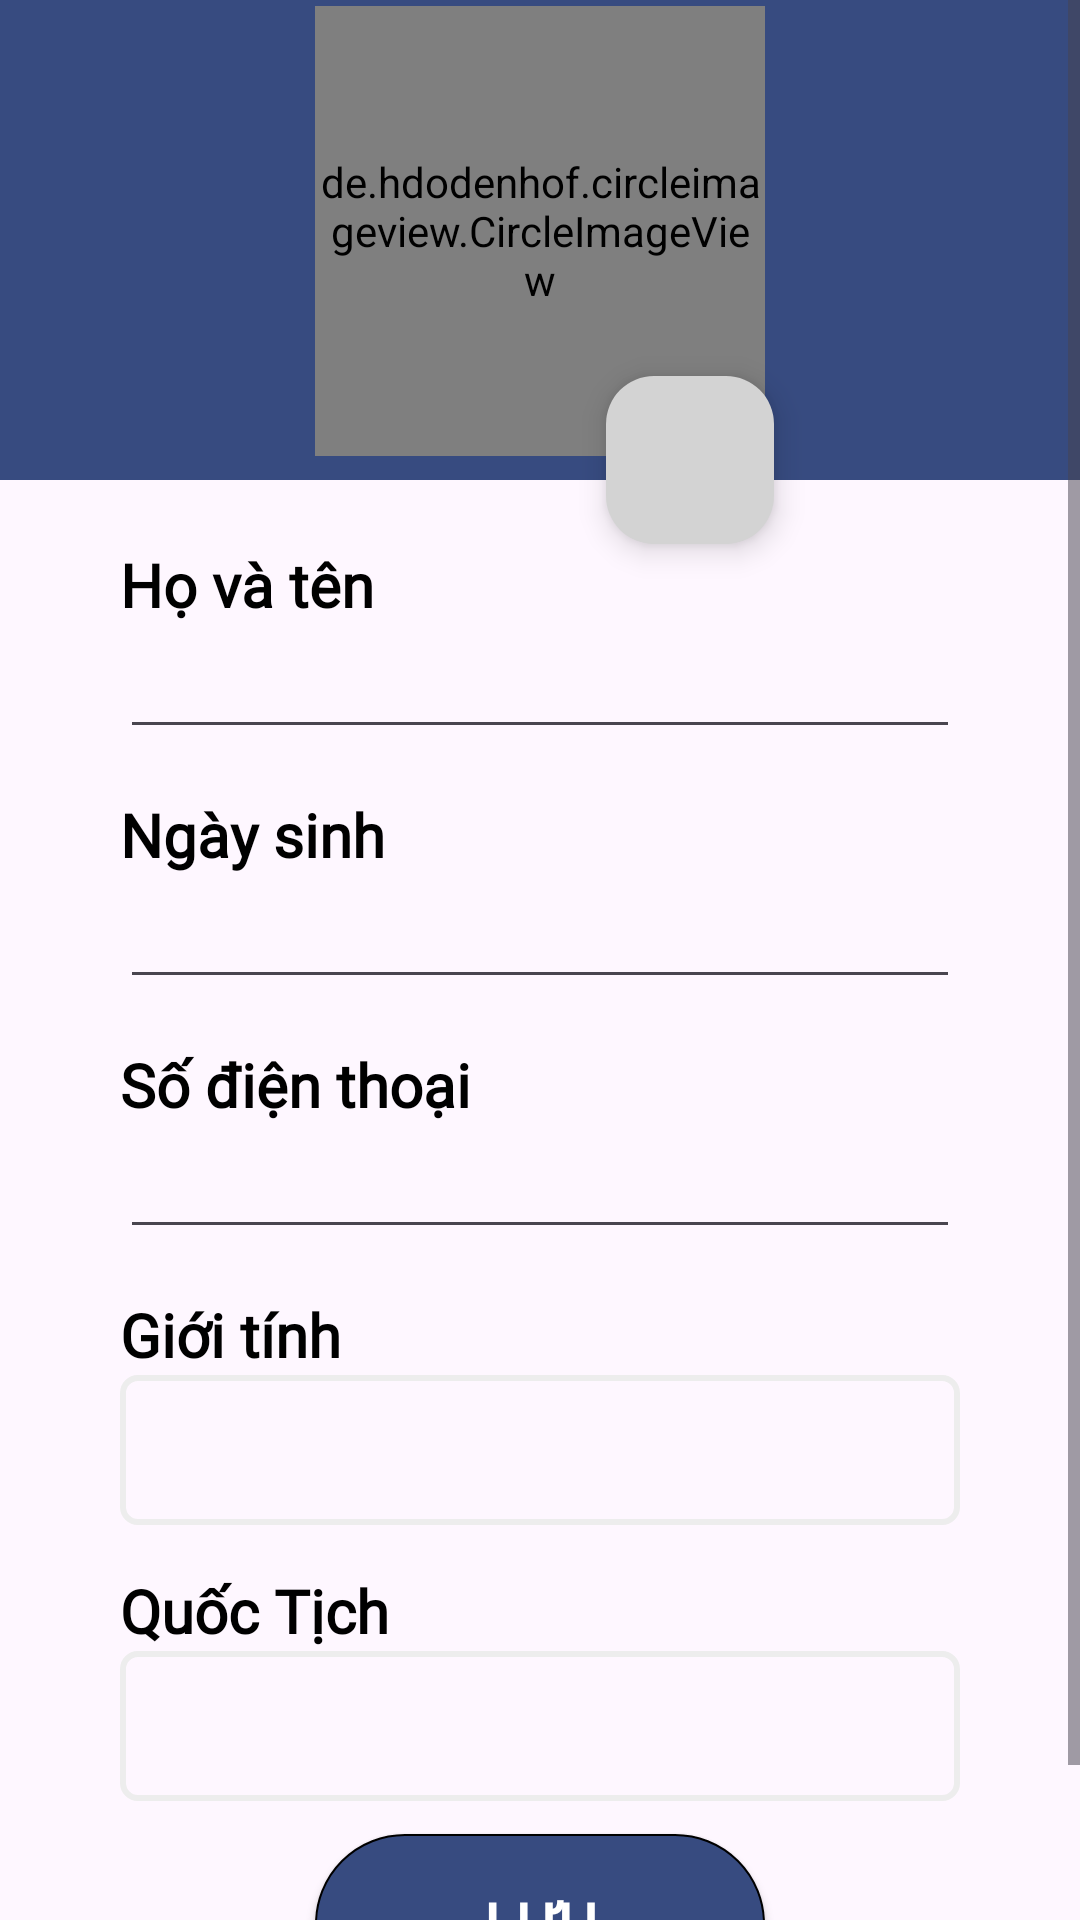

Write the Android layout XML for this screen, with the resource values it uses.
<!-- AndroidManifest.xml: application theme Theme.Cnpmnc -->
<!-- res/layout/activity_form_person.xml -->
<?xml version="1.0" encoding="utf-8"?>
<ScrollView xmlns:android="http://schemas.android.com/apk/res/android"
    xmlns:app="http://schemas.android.com/apk/res-auto"
    xmlns:tools="http://schemas.android.com/tools"
    android:layout_width="match_parent"
    android:layout_height="match_parent">

    <FrameLayout
        android:layout_width="match_parent"
        android:layout_height="match_parent"
        android:id="@+id/FrameProfile"
        android:orientation="vertical"
        android:layout_centerHorizontal="true"
        tools:context=".fragment.FormPersonFragment">

        <LinearLayout
            android:layout_width="match_parent"
            android:layout_height="match_parent"
            android:orientation="vertical">

            <LinearLayout
                android:id="@+id/layout_bg"
                android:layout_width="match_parent"
                android:layout_height="160dp"
                android:orientation="vertical"
                android:background="@color/primaryColor">
                <de.hdodenhof.circleimageview.CircleImageView
                    android:id="@+id/setAvatar"
                    android:layout_width="150dp"
                    android:layout_height="150dp"
                    android:layout_gravity="center|top"
                    android:layout_marginTop="2dp"
                    android:src="@drawable/icon_person"/>
            </LinearLayout>



            <com.google.android.material.floatingactionbutton.FloatingActionButton
                android:id="@+id/addAva"
                android:layout_width="wrap_content"
                android:layout_height="wrap_content"
                android:layout_gravity="center|top"
                android:layout_marginTop="-35dp"
                android:backgroundTint="#d3d3d3"
                android:src="@drawable/baseline_add_a_photo_24"
                app:backgroundTint="#d3d3d3"
                android:layout_marginLeft="50dp"/>
            <LinearLayout
                android:id="@+id/layout"
                android:layout_gravity="bottom"
                android:layout_marginRight="40dp"
                android:layout_marginLeft="40dp"
                android:orientation="vertical"
                android:layout_marginBottom="95dp"
                android:layout_width="match_parent"
                android:layout_height="420dp">

                <LinearLayout
                    android:layout_width="match_parent"
                    android:layout_height="wrap_content"
                    android:orientation="vertical">
                    <TextView
                        android:layout_width="wrap_content"
                        android:layout_height="wrap_content"
                        android:text="Họ và tên"
                        android:textSize="20dp"
                        android:textColor="@color/black"
                        android:fontFamily="@font/opensans_bold"
                        android:textStyle="bold" />

                    <EditText
                        android:id="@+id/edthovaten"
                        android:layout_width="match_parent"
                        android:layout_height="wrap_content"
                        android:paddingLeft="15dp"
                        android:ems="12"
                        android:textColor="@color/black"
                        android:fontFamily="@font/opensans_medium"
                        android:textSize="18dp"
                        android:minHeight="40dp" />
                </LinearLayout>

                <LinearLayout
                    android:layout_width="match_parent"
                    android:layout_height="wrap_content"
                    android:layout_marginTop="15dp"
                    android:orientation="vertical">
                    <TextView
                        android:layout_width="wrap_content"
                        android:layout_height="wrap_content"
                        android:text="Ngày sinh"
                        android:textSize="20dp"
                        android:textColor="@color/black"
                        android:fontFamily="@font/opensans_medium"
                        android:textStyle="bold" />
                    <EditText
                        android:id="@+id/edtngaysinh"
                        android:layout_width="match_parent"
                        android:layout_height="wrap_content"
                        android:ems="12"
                        android:paddingLeft="15dp"
                        android:textColor="@color/black"
                        android:fontFamily="@font/opensans_medium"
                        android:textSize="18dp"
                        android:minHeight="40dp" />
                </LinearLayout>

                <LinearLayout
                    android:layout_width="match_parent"
                    android:layout_height="wrap_content"
                    android:layout_marginTop="15dp"
                    android:orientation="vertical">

                    <TextView
                        android:layout_width="wrap_content"
                        android:layout_height="wrap_content"
                        android:text="Số điện thoại"
                        android:textSize="20dp"
                        android:textColor="@color/black"
                        android:fontFamily="@font/opensans_medium"
                        android:textStyle="bold" />

                    <EditText
                        android:id="@+id/edtSDT"
                        android:inputType="number"
                        android:layout_width="match_parent"
                        android:layout_height="wrap_content"
                        android:paddingLeft="15dp"
                        android:textColor="@color/black"
                        android:fontFamily="@font/opensans_medium"
                        android:textSize="18dp"
                        android:ems="12"
                        android:minHeight="40dp" />
                </LinearLayout>
                <LinearLayout
                    android:layout_width="match_parent"
                    android:layout_height="wrap_content"
                    android:layout_marginTop="15dp"
                    android:orientation="vertical">

                    <TextView
                        android:layout_width="wrap_content"
                        android:layout_height="wrap_content"
                        android:text="Giới tính"
                        android:textSize="20dp"
                        android:textColor="@color/black"
                        android:fontFamily="@font/opensans_medium"
                        android:textStyle="bold" />

                    <Spinner
                        android:id="@+id/spinnerGioiTinh"
                        android:layout_width="match_parent"
                        android:layout_height="50dp"
                        android:background="@drawable/bg_edit_text"
                        android:fontFamily="@font/opensans_medium"
                        android:paddingLeft="15dp"
                        android:textColor="@color/black"
                        android:textSize="18dp" />
                </LinearLayout>

                <LinearLayout
                    android:layout_width="match_parent"
                    android:layout_height="wrap_content"
                    android:layout_marginTop="15dp"
                    android:orientation="vertical">

                    <TextView
                        android:layout_width="wrap_content"
                        android:layout_height="wrap_content"
                        android:text="Quốc Tịch"
                        android:textSize="20dp"
                        android:textColor="@color/black"
                        android:fontFamily="@font/opensans_medium"
                        android:textStyle="bold" />

                    <Spinner
                        android:id="@+id/spinnerQuocTich"
                        android:layout_width="match_parent"
                        android:layout_height="50dp"
                        android:background="@drawable/bg_edit_text"
                        android:fontFamily="@font/opensans_medium"
                        android:paddingLeft="15dp"
                        android:textColor="@color/black"
                        android:textSize="18dp" />
                    <LinearLayout
                        android:layout_width="match_parent"
                        android:layout_height="wrap_content"
                        android:layout_marginTop="15dp"
                        android:orientation="vertical">

                        <TextView
                            android:layout_width="wrap_content"
                            android:layout_height="wrap_content"
                            android:text="Email"
                            android:textSize="20dp"
                            android:textColor="@color/black"
                            android:fontFamily="@font/opensans_medium"
                            android:textStyle="bold"
                            android:visibility="gone" />

                        <EditText
                            android:id="@+id/edtEmail"
                            android:layout_width="match_parent"
                            android:layout_height="wrap_content"
                            android:textColor="@color/black"
                            android:fontFamily="@font/opensans_medium"
                            android:textSize="18dp"
                            android:ems="12"
                            android:minHeight="40dp"
                            android:paddingLeft="15dp"
                            android:visibility="gone" />
                    </LinearLayout>
                </LinearLayout>


            </LinearLayout>
        </LinearLayout>
        <androidx.appcompat.widget.AppCompatButton
            android:id="@+id/btnsuatt"
            android:layout_width="150dp"
            android:layout_height="60dp"
            android:layout_gravity="center|bottom"
            android:gravity="center"
            android:textColor="@color/white"
            android:fontFamily="@font/opensans_bold"
            android:background="@drawable/vienbutton"
            android:text="LƯU"
            android:textSize="20dp"
            android:layout_marginBottom="25dp"
            android:textStyle="bold" />

    </FrameLayout>

</ScrollView>
<!-- resources referenced by this layout -->
<resources>
  <color name="black">#000000</color>
  <color name="primaryColor">#374B80</color>
  <color name="white">#FFFFFF</color>
  <!-- drawable bg_edit_text (drawable) -->
  <?xml version="1.0" encoding="utf-8"?>
  <shape xmlns:android="http://schemas.android.com/apk/res/android">
      <stroke android:width="2dp" android:color="#ededed"/>
      <corners android:radius="5dp"/>
  
  </shape>
  <!-- drawable icon_person: png bitmap (drawable, 1203 bytes) -->
  <!-- drawable vienbutton (drawable) -->
  <?xml version="1.0" encoding="utf-8"?>
  <shape xmlns:android="http://schemas.android.com/apk/res/android">
      <stroke android:width="0.75dp" android:color="@color/black"></stroke>
      <corners android:radius="70dp"></corners>
      <solid android:color="@color/primaryColor"></solid>
  
  </shape>
  <style name="Theme.Cnpmnc" parent="Base.Theme.Cnpmnc" />
  <style name="Base.Theme.Cnpmnc" parent="Theme.Material3.DayNight.NoActionBar">
          
          
      </style>
</resources>
